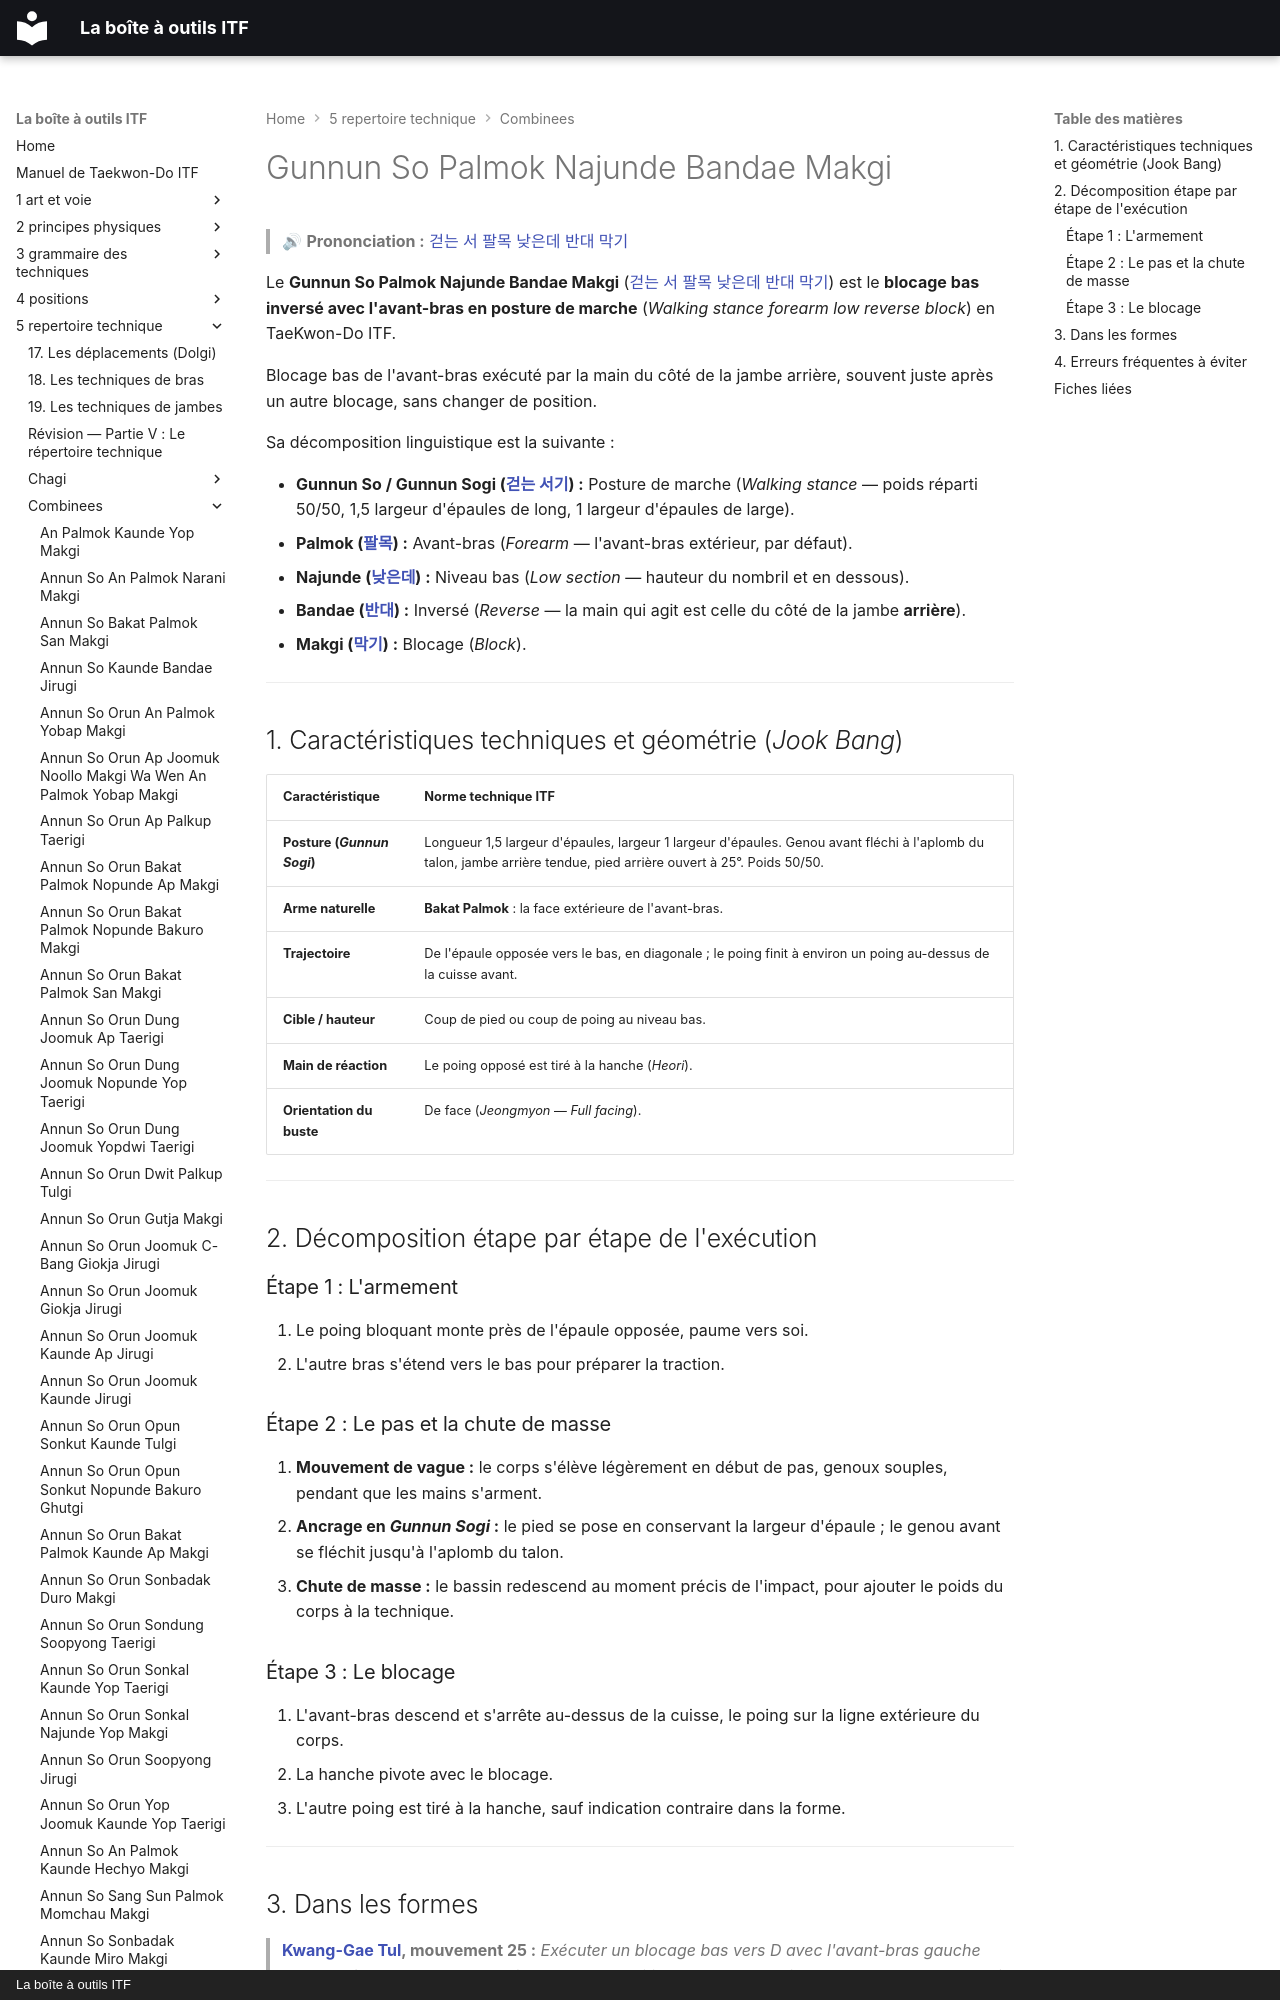

repository: yvmori1/La-boite-outils-ITF · page: 5-repertoire-technique/combinees/Gunnun-So-Palmok-Najunde-Bandae-Makgi/index.html · generator: mkdocs · copyright: La boîte à outils ITF

# Gunnun So Palmok Najunde Bandae Makgi

> 🔊 **Prononciation :** [걷는 서 팔목 낮은데 반대 막기](../../audio/Techniques/Gunnun-So-Palmok-Najunde-Bandae-Makgi.m4a)

Le **Gunnun So Palmok Najunde Bandae Makgi** ([걷는 서 팔목 낮은데 반대 막기](../../audio/Techniques/Gunnun-So-Palmok-Najunde-Bandae-Makgi.m4a)) est le **blocage bas inversé avec l'avant-bras en posture de marche** (*Walking stance forearm low reverse block*) en TaeKwon-Do ITF.

Blocage bas de l'avant-bras exécuté par la main du côté de la jambe arrière, souvent juste après un autre blocage, sans changer de position.

Sa décomposition linguistique est la suivante :
